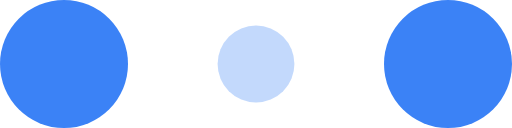
t = 0.00 s
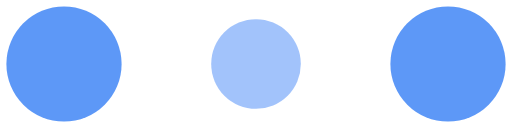
t = 0.10 s
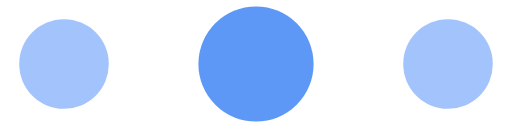
t = 0.30 s
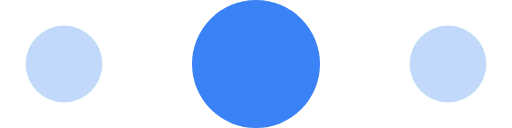
t = 0.40 s
t = 0.50 s: frame unchanged from t = 0.30 s, image omitted
t = 0.70 s: frame unchanged from t = 0.10 s, image omitted

The animated SVG that drew these frames (rendered in a browser with its animation timeline set to each time). Animation: 6 SMIL elements (animate=6); one cycle of 0.80 s, repeats indefinitely.

<svg viewBox="0 0 120 30" xmlns="http://www.w3.org/2000/svg" preserveAspectRatio="xMidYMid meet">
    <style>
        @media (prefers-color-scheme: dark) {
            .loading-circle { fill: #FFFFFF; }
        }
        .loading-circle { fill: #3B82F6; }
    </style>
    
    <circle class="loading-circle" cx="15" cy="15" r="15">
        <animate attributeName="r" from="15" to="15"
                 begin="0s" dur="0.8s"
                 values="15;9;15" calcMode="linear"
                 repeatCount="indefinite" />
        <animate attributeName="fill-opacity" from="1" to="1"
                 begin="0s" dur="0.8s"
                 values="1;.3;1" calcMode="linear"
                 repeatCount="indefinite" />
    </circle>
    <circle class="loading-circle" cx="60" cy="15" r="9" fill-opacity="0.3">
        <animate attributeName="r" from="9" to="9"
                 begin="0s" dur="0.8s"
                 values="9;15;9" calcMode="linear"
                 repeatCount="indefinite" />
        <animate attributeName="fill-opacity" from="0.3" to="0.3"
                 begin="0s" dur="0.8s"
                 values=".3;1;.3" calcMode="linear"
                 repeatCount="indefinite" />
    </circle>
    <circle class="loading-circle" cx="105" cy="15" r="15">
        <animate attributeName="r" from="15" to="15"
                 begin="0s" dur="0.8s"
                 values="15;9;15" calcMode="linear"
                 repeatCount="indefinite" />
        <animate attributeName="fill-opacity" from="1" to="1"
                 begin="0s" dur="0.8s"
                 values="1;.3;1" calcMode="linear"
                 repeatCount="indefinite" />
    </circle>
</svg>
